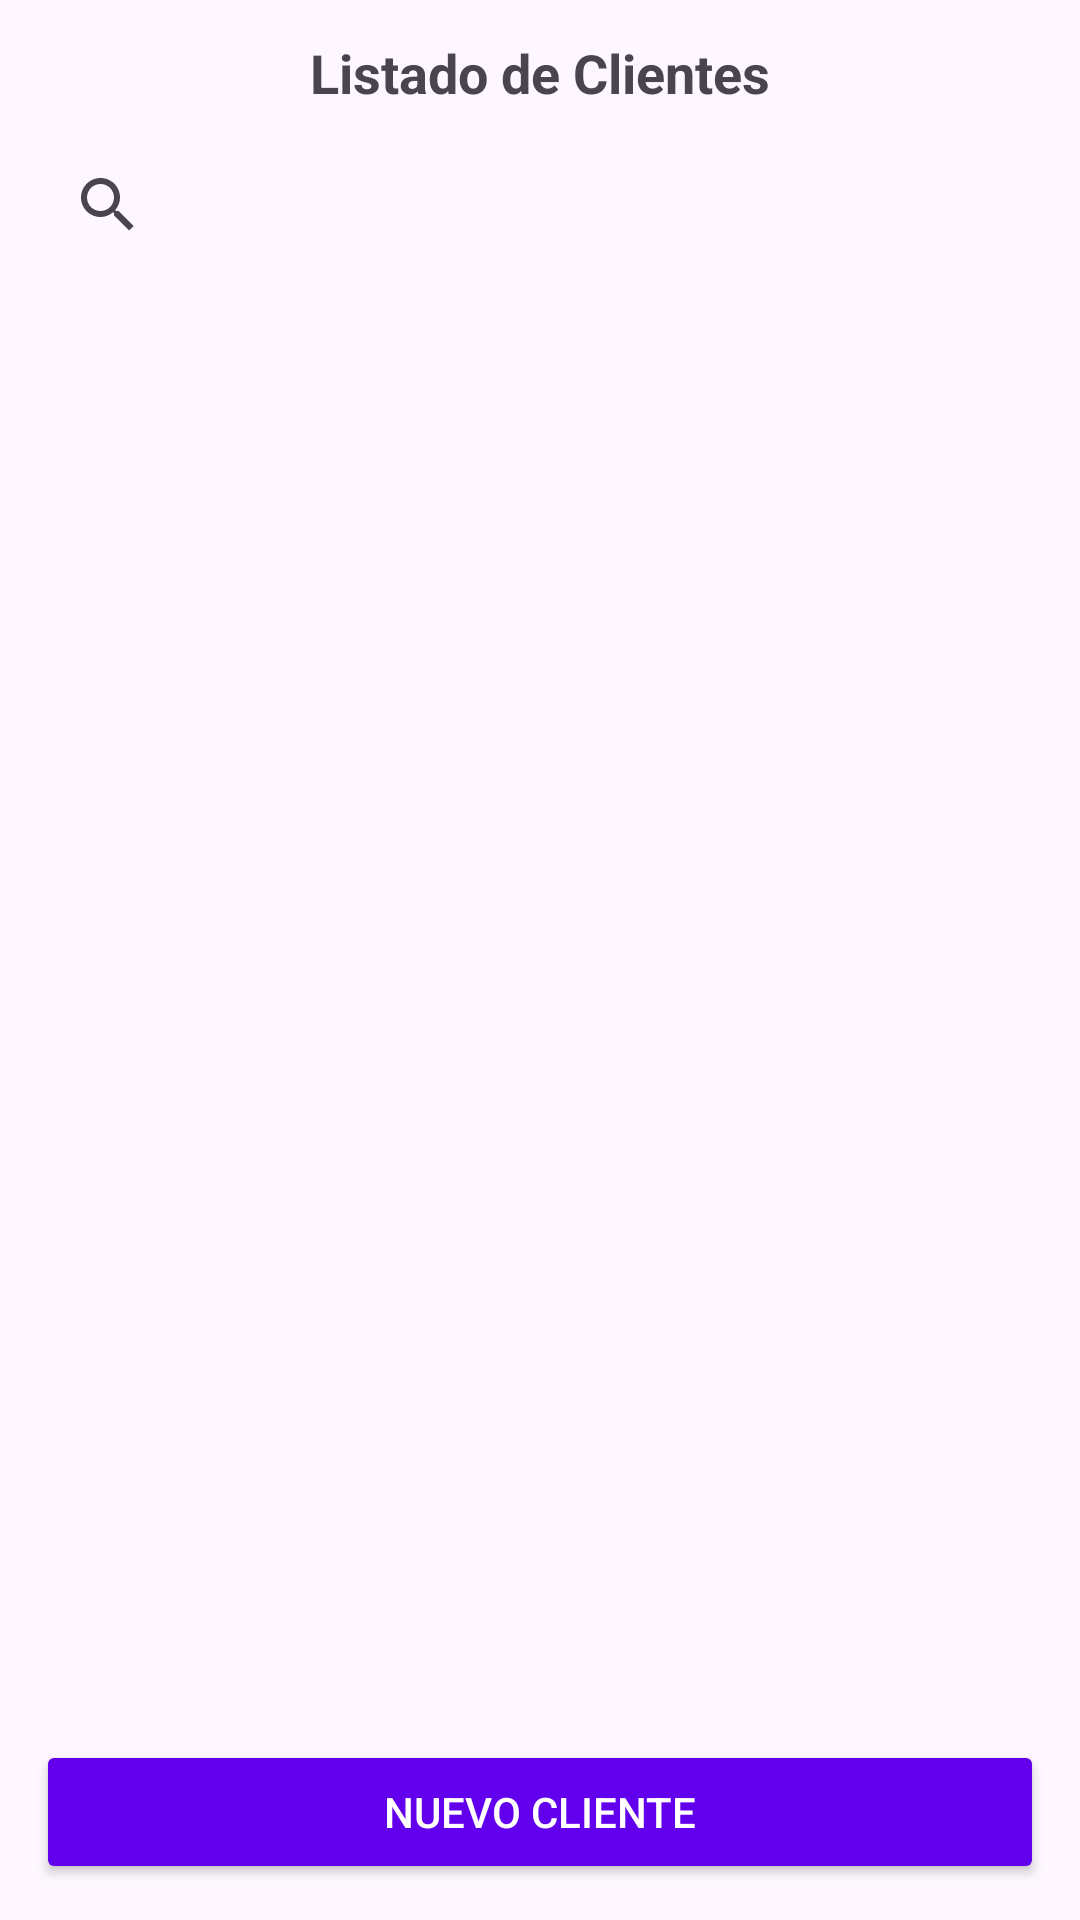

Reconstruct the res/layout file that produces this screen, plus the resources it refers to.
<!-- AndroidManifest.xml: application theme Theme.ProyectoMovil -->
<!-- res/layout/activity_listar_clientes.xml -->
<?xml version="1.0" encoding="utf-8"?>
<androidx.constraintlayout.widget.ConstraintLayout
    xmlns:android="http://schemas.android.com/apk/res/android"
    xmlns:app="http://schemas.android.com/apk/res-auto"
    xmlns:tools="http://schemas.android.com/tools"
    android:id="@+id/main"
    android:layout_width="match_parent"
    android:layout_height="match_parent"
    android:padding="12dp"
    tools:context=".ui.ListarClientes">

    
    <TextView
        android:id="@+id/tvTituloClientes"
        android:layout_width="wrap_content"
        android:layout_height="wrap_content"
        android:text="Listado de Clientes"
        android:textStyle="bold"
        android:textSize="18sp"
        app:layout_constraintTop_toTopOf="parent"
        app:layout_constraintStart_toStartOf="parent"
        app:layout_constraintEnd_toEndOf="parent" />

    
    <androidx.appcompat.widget.SearchView
        android:id="@+id/searchView"
        android:layout_width="0dp"
        android:layout_height="wrap_content"
        android:layout_marginTop="8dp"
        android:queryHint="Buscar cliente..."
        app:layout_constraintEnd_toEndOf="parent"
        app:layout_constraintStart_toStartOf="parent"
        app:layout_constraintTop_toBottomOf="@id/tvTituloClientes" />

    
    <androidx.recyclerview.widget.RecyclerView
        android:id="@+id/recyclerClientes"
        android:layout_width="0dp"
        android:layout_height="0dp"
        android:clipToPadding="false"
        android:padding="8dp"
        app:layout_constraintTop_toBottomOf="@id/searchView"
        app:layout_constraintBottom_toTopOf="@id/btnNuevoCliente"
        app:layout_constraintStart_toStartOf="parent"
        app:layout_constraintEnd_toEndOf="parent" />

    
    <Button
        android:id="@+id/btnNuevoCliente"
        android:layout_width="0dp"
        android:layout_height="wrap_content"
        android:text="Nuevo Cliente"
        android:textColor="@android:color/white"
        android:backgroundTint="@color/purple_500"
        android:layout_marginTop="8dp"
        app:layout_constraintBottom_toBottomOf="parent"
        app:layout_constraintStart_toStartOf="parent"
        app:layout_constraintEnd_toEndOf="parent" />

</androidx.constraintlayout.widget.ConstraintLayout>
<!-- resources referenced by this layout -->
<resources>
  <color name="purple_500">#6200EE</color>
  <style name="Theme.ProyectoMovil" parent="Base.Theme.ProyectoMovil" />
  <style name="Base.Theme.ProyectoMovil" parent="Theme.Material3.DayNight.NoActionBar">
          
          
      </style>
</resources>
